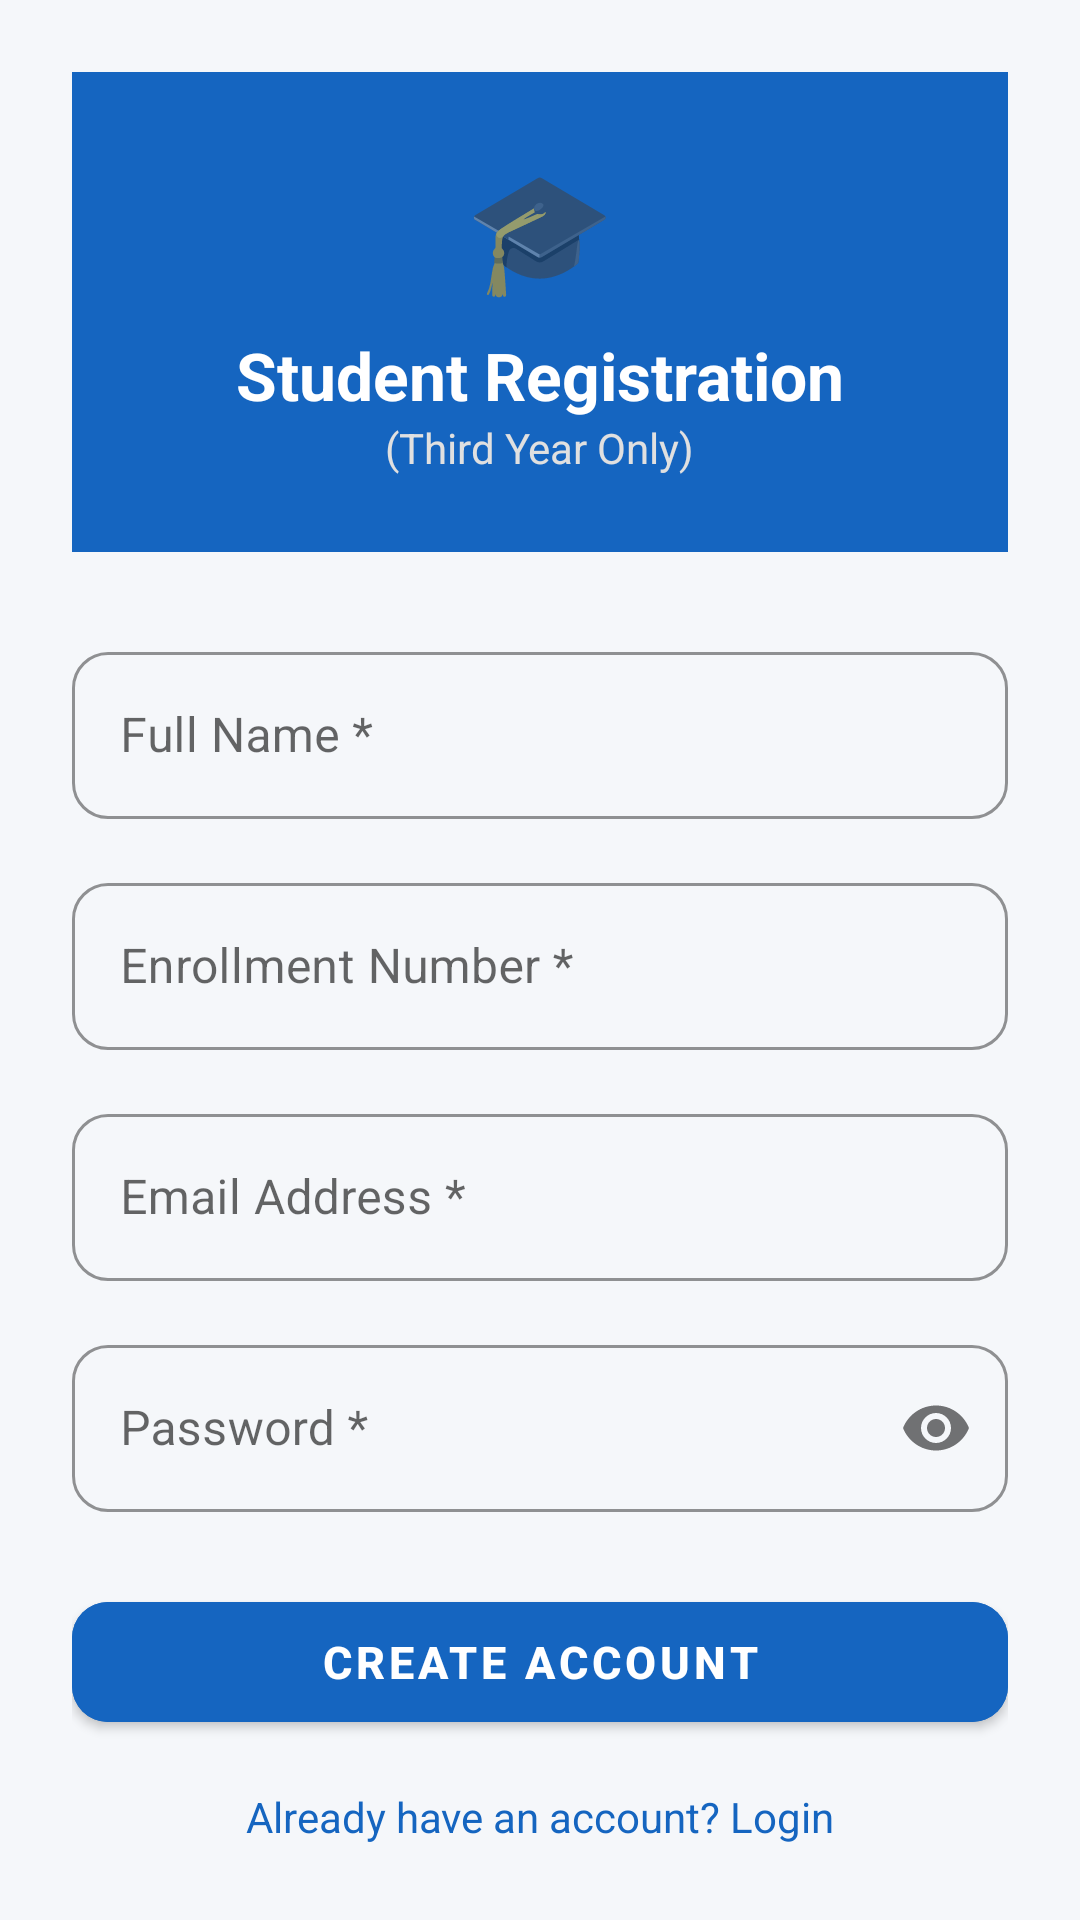

Reconstruct the res/layout file that produces this screen, plus the resources it refers to.
<!-- AndroidManifest.xml: application theme Theme.ClassroomDoubt -->
<!-- res/layout/activity_register_student.xml -->
<?xml version="1.0" encoding="utf-8"?>
<ScrollView xmlns:android="http://schemas.android.com/apk/res/android"
    xmlns:app="http://schemas.android.com/apk/res-auto"
    android:layout_width="match_parent"
    android:layout_height="match_parent"
    android:background="@color/background"
    android:fillViewport="true">

    <LinearLayout
        android:layout_width="match_parent"
        android:layout_height="wrap_content"
        android:orientation="vertical"
        android:padding="24dp">

        <LinearLayout
            android:layout_width="match_parent"
            android:layout_height="160dp"
            android:orientation="vertical"
            android:gravity="center"
            android:background="@color/student_primary"
            android:layout_marginBottom="28dp">
            <TextView android:layout_width="wrap_content" android:layout_height="wrap_content" android:text="🎓" android:textSize="40sp"/>
            <TextView android:layout_width="wrap_content" android:layout_height="wrap_content" android:text="Student Registration" android:textSize="22sp" android:textStyle="bold" android:textColor="@color/white" android:layout_marginTop="8dp"/>
            <TextView android:layout_width="wrap_content" android:layout_height="wrap_content" android:text="(Third Year Only)" android:textSize="14sp" android:textColor="#E0E0E0"/>
        </LinearLayout>

        <com.google.android.material.textfield.TextInputLayout android:id="@+id/tilName" style="@style/InputStyle" android:layout_width="match_parent" android:layout_height="wrap_content" android:hint="Full Name *" android:layout_marginBottom="16dp">
            <com.google.android.material.textfield.TextInputEditText android:id="@+id/etName" android:layout_width="match_parent" android:layout_height="wrap_content" android:inputType="textPersonName"/>
        </com.google.android.material.textfield.TextInputLayout>

        <com.google.android.material.textfield.TextInputLayout android:id="@+id/tilEnrollment" style="@style/InputStyle" android:layout_width="match_parent" android:layout_height="wrap_content" android:hint="Enrollment Number *" android:layout_marginBottom="16dp">
            <com.google.android.material.textfield.TextInputEditText android:id="@+id/etEnrollment" android:layout_width="match_parent" android:layout_height="wrap_content" android:inputType="textCapCharacters"/>
        </com.google.android.material.textfield.TextInputLayout>

        <com.google.android.material.textfield.TextInputLayout android:id="@+id/tilEmail" style="@style/InputStyle" android:layout_width="match_parent" android:layout_height="wrap_content" android:hint="Email Address *" android:layout_marginBottom="16dp">
            <com.google.android.material.textfield.TextInputEditText android:id="@+id/etEmail" android:layout_width="match_parent" android:layout_height="wrap_content" android:inputType="textEmailAddress"/>
        </com.google.android.material.textfield.TextInputLayout>

        <com.google.android.material.textfield.TextInputLayout android:id="@+id/tilPassword" style="@style/InputStyle" android:layout_width="match_parent" android:layout_height="wrap_content" android:hint="Password *" android:layout_marginBottom="24dp" app:passwordToggleEnabled="true">
            <com.google.android.material.textfield.TextInputEditText android:id="@+id/etPassword" android:layout_width="match_parent" android:layout_height="wrap_content" android:inputType="textPassword"/>
        </com.google.android.material.textfield.TextInputLayout>

        <com.google.android.material.button.MaterialButton android:id="@+id/btnRegister" android:layout_width="match_parent" android:layout_height="52dp" android:text="CREATE ACCOUNT" android:textSize="15sp" android:textStyle="bold" app:cornerRadius="12dp" android:backgroundTint="@color/student_primary" android:layout_marginBottom="16dp"/>

        <TextView android:id="@+id/tvLogin" android:layout_width="match_parent" android:layout_height="wrap_content" android:gravity="center" android:text="Already have an account? Login" android:textColor="@color/primary" android:textSize="14sp"/>

        <ProgressBar android:id="@+id/progressBar" android:layout_width="wrap_content" android:layout_height="wrap_content" android:layout_gravity="center" android:layout_marginTop="12dp" android:visibility="gone" android:indeterminateTint="@color/primary"/>
    </LinearLayout>
</ScrollView>
<!-- resources referenced by this layout -->
<resources>
  <color name="background">#F5F7FA</color>
  <color name="primary">#1565C0</color>
  <color name="student_primary">#1565C0</color>
  <color name="white">#FFFFFF</color>
  <style name="InputStyle" parent="Widget.MaterialComponents.TextInputLayout.OutlinedBox">
          <item name="boxCornerRadiusTopStart">12dp</item>
          <item name="boxCornerRadiusTopEnd">12dp</item>
          <item name="boxCornerRadiusBottomStart">12dp</item>
          <item name="boxCornerRadiusBottomEnd">12dp</item>
          <item name="hintTextColor">@color/primary</item>
          <item name="boxStrokeColor">@color/primary</item>
      </style>
  <style name="Theme.ClassroomDoubt" parent="Theme.MaterialComponents.Light.NoActionBar">
          <item name="colorPrimary">@color/primary</item>
          <item name="colorPrimaryVariant">@color/primary_dark</item>
          <item name="colorOnPrimary">@color/white</item>
          <item name="colorSecondary">@color/accent</item>
          <item name="android:windowBackground">@color/background</item>
      </style>
  <color name="primary_dark">#0D47A1</color>
  <color name="accent">#FF6F00</color>
</resources>
